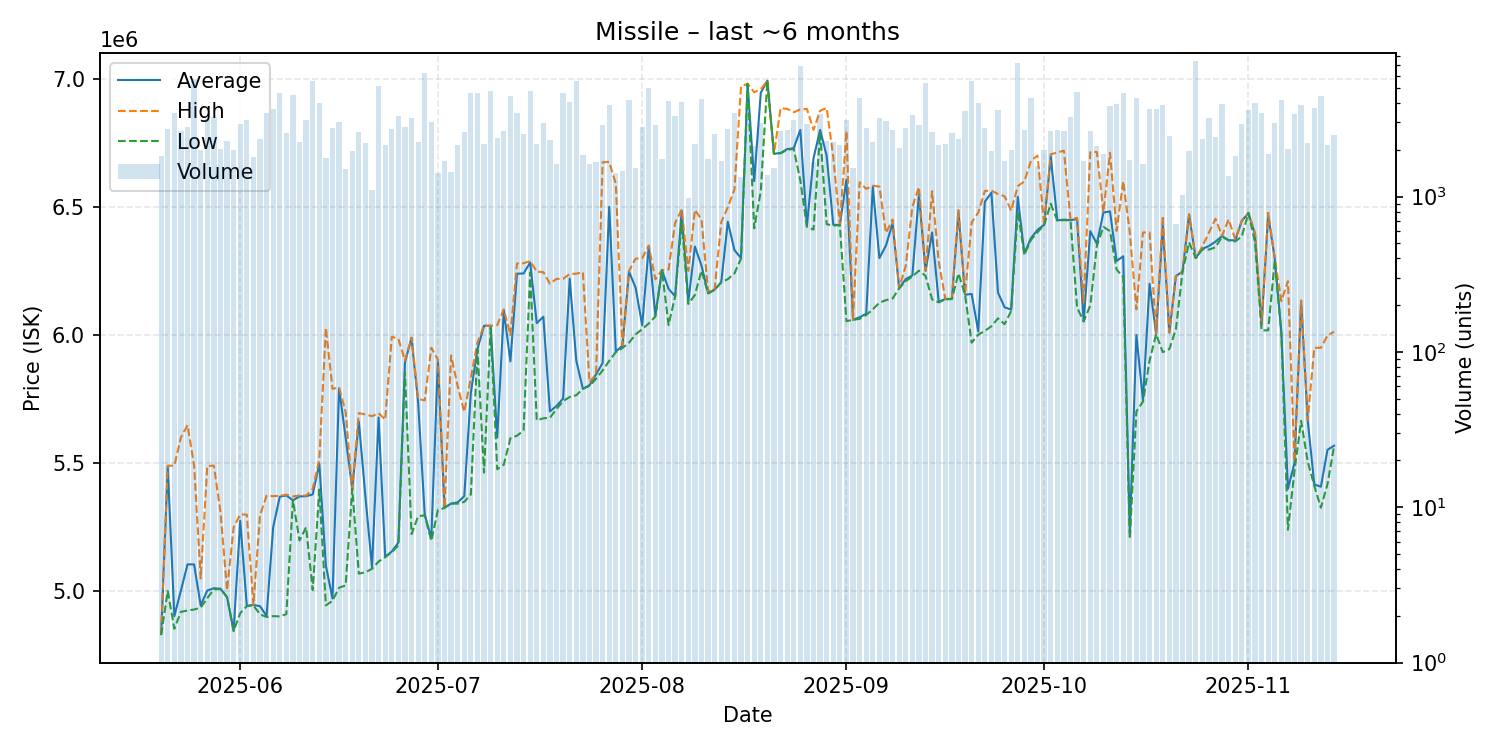

The table this chart was drawn from, first rows:
date, average, highest, lowest, order_count, volume
2025-05-20, 4833000, 4835000, 4830000, 58, 1833
2025-05-21, 5486000, 5490000, 5001000, 92, 2716
2025-05-22, 4903000, 5490000, 4854000, 91, 3456
2025-05-23, 5003000, 5600000, 4920000, 77, 2629
2025-05-24, 5105000, 5648000, 4925000, 109, 2799
2025-05-25, 5105000, 5491000, 4929000, 120, 5698
2025-05-26, 4945000, 5050000, 4936000, 66, 1994
2025-05-27, 5003000, 5489000, 4973000, 80, 3154
2025-05-28, 5012000, 5490000, 5008000, 119, 3262
2025-05-29, 5010000, 5310000, 5009000, 75, 2017
2025-05-30, 4978000, 5004000, 4977000, 87, 2277
2025-05-31, 4846000, 5250000, 4845000, 110, 2007
2025-06-01, 5275000, 5300000, 4915000, 97, 2924
2025-06-02, 4943000, 5299000, 4942000, 91, 3127
2025-06-03, 4947000, 4947000, 4945000, 76, 1803
2025-06-04, 4942000, 5296000, 4910000, 79, 2344
2025-06-05, 4904000, 5373000, 4900000, 105, 3425
2025-06-06, 5250000, 5371000, 4903000, 87, 3652
2025-06-07, 5369000, 5373000, 4902000, 107, 4645
2025-06-08, 5374000, 5377000, 4911000, 100, 2563
2025-06-09, 5355000, 5370000, 5355000, 92, 4481
2025-06-10, 5370000, 5374000, 5198000, 78, 2232
2025-06-11, 5371000, 5373000, 5250000, 84, 3104
2025-06-12, 5378000, 5399000, 5005000, 100, 5537
2025-06-13, 5498000, 5515000, 5397000, 106, 3969
2025-06-14, 5100000, 6028000, 4945000, 84, 1782
2025-06-15, 4972000, 5790000, 4963000, 76, 2748
2025-06-16, 5792000, 5795000, 5014000, 97, 3007
2025-06-17, 5599000, 5699000, 5023000, 59, 1501
2025-06-18, 5400000, 5400000, 5400000, 77, 1962
2025-06-19, 5662000, 5695000, 5069000, 79, 2583
2025-06-20, 5369000, 5690000, 5074000, 58, 2226
2025-06-21, 5094000, 5683000, 5088000, 57, 1095
2025-06-22, 5678000, 5695000, 5116000, 72, 5167
2025-06-23, 5135000, 5670000, 5133000, 67, 2139
2025-06-24, 5155000, 5993000, 5153000, 62, 2720
2025-06-25, 5190000, 5985000, 5179000, 69, 3318
2025-06-26, 5893000, 5900000, 5855000, 63, 2804
2025-06-27, 5989000, 5990000, 5223000, 101, 3190
2025-06-28, 5736000, 5750000, 5293000, 92, 2241
2025-06-29, 5300000, 5745000, 5296000, 126, 6278
2025-06-30, 5206000, 5950000, 5197000, 74, 3014
2025-07-01, 5900000, 5904000, 5317000, 72, 1415
2025-07-02, 5327000, 5328000, 5325000, 69, 1698
2025-07-03, 5342000, 5920000, 5342000, 53, 1430
2025-07-04, 5347000, 5800000, 5342000, 53, 2152
2025-07-05, 5371000, 5700000, 5349000, 106, 2607
2025-07-06, 5775000, 5833000, 5378000, 118, 4603
2025-07-07, 5945000, 5970000, 5944000, 93, 4621
2025-07-08, 6036000, 6037000, 5463000, 70, 2163
2025-07-09, 6036000, 6036000, 6028000, 100, 4760
2025-07-10, 5600000, 6038000, 5476000, 85, 2396
2025-07-11, 6095000, 6100000, 5494000, 66, 2625
2025-07-12, 5897000, 6000000, 5597000, 96, 4427
2025-07-13, 6239000, 6279000, 5607000, 97, 3451
2025-07-14, 6240000, 6280000, 5627000, 64, 2541
2025-07-15, 6283000, 6288000, 6244000, 89, 4785
2025-07-16, 6046000, 6247000, 5667000, 57, 2185
2025-07-17, 6071000, 6245000, 5675000, 67, 2988
2025-07-18, 5702000, 6200000, 5677000, 66, 2305
... 119 more rows
